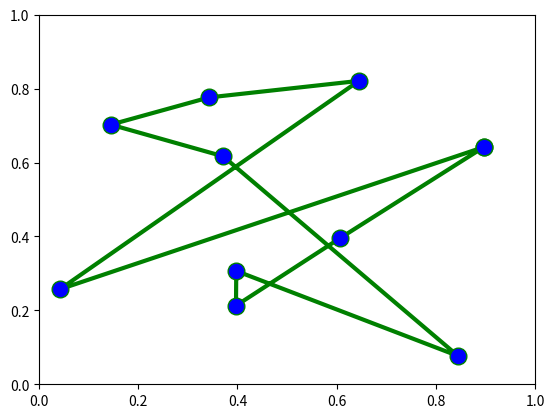
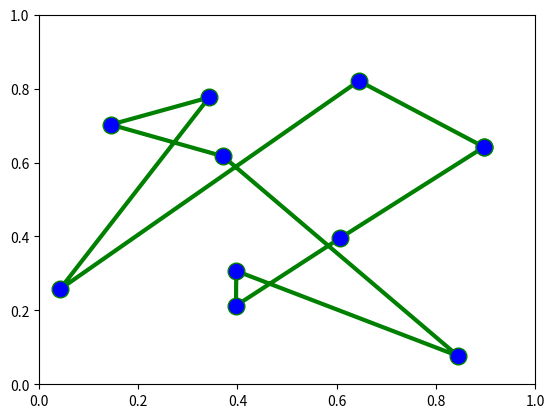
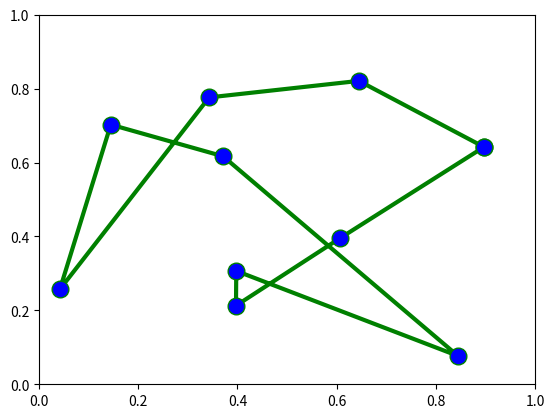
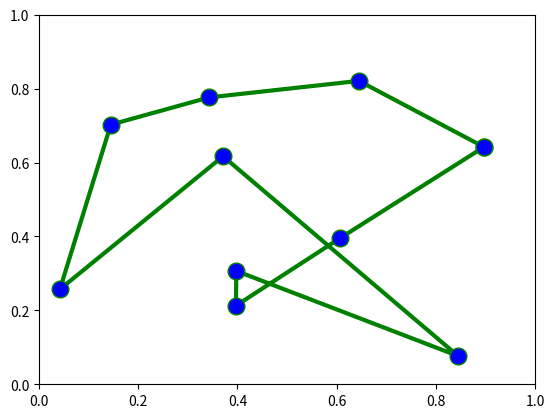
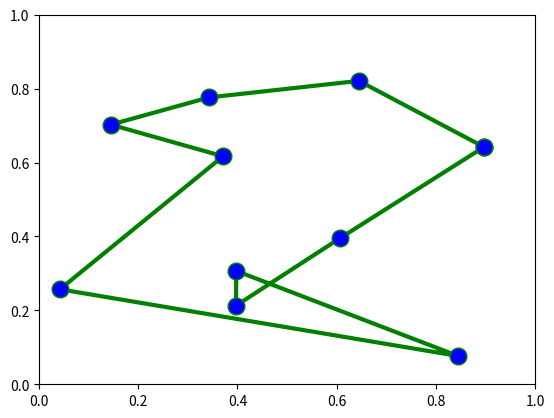
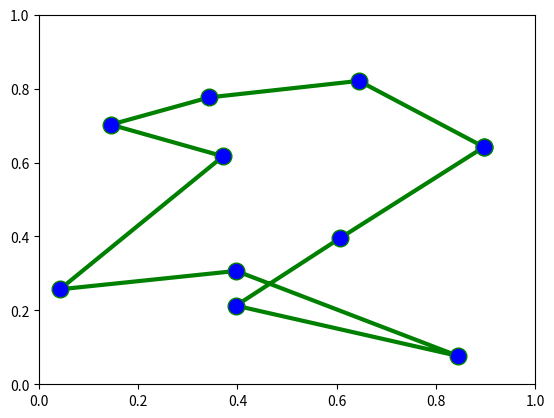
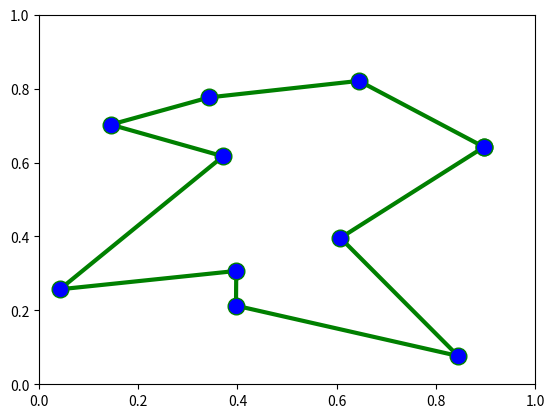
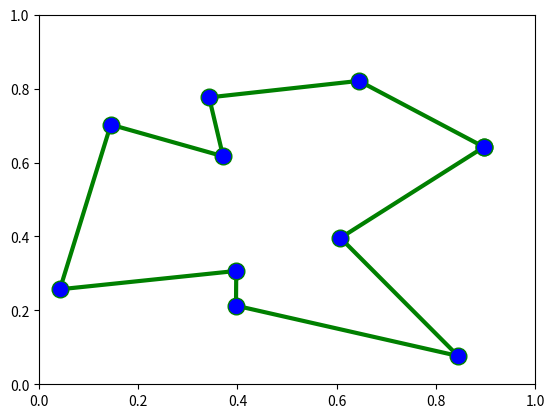
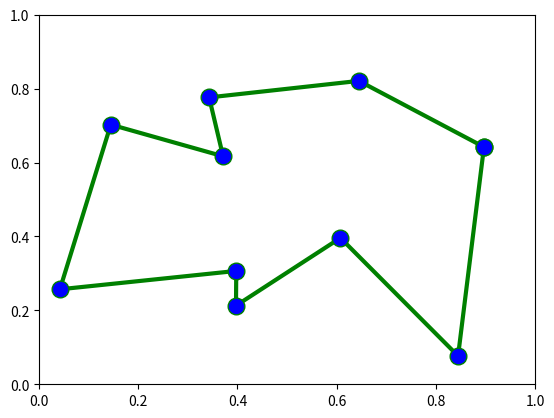
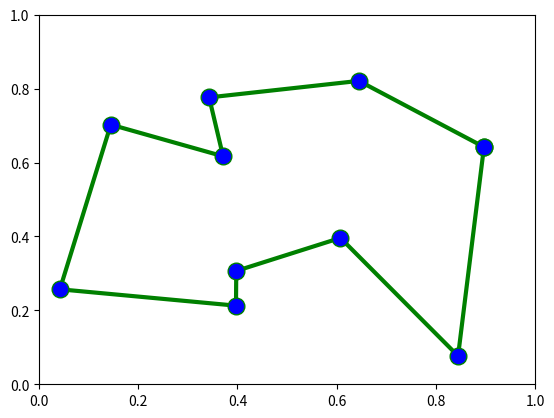

Source code (Python) for these figures, in order:
import math
import numpy as np
import time
import matplotlib.pyplot as plt
#import random
#import numpy

n = 10
nodes = [(0.896918430605464, 0.6419761311064077),
         (0.6075246366936281, 0.3960013606982353),
         (0.3969583644464204, 0.212708507511278),
         (0.39751738302281725, 0.3066567678288378),
         (0.8446848510696021, 0.07659781531199383),
         (0.3708941589005984, 0.6168880380108651),
         (0.14453230079185886, 0.7025146550918926),
         (0.3428149407738543, 0.7761737287849915),
         (0.6446911196740392, 0.8208398743347229),
         (0.04190157392120375, 0.25698001415977967)]
'''
nodes = []
for i in range(n):
    x = random.random()
    y = random.random()
    nodes.append((x,y))
'''
initial = []
for i in range(n):
    initial.append(i)

H = 0
for i in range(len(initial)-1):
    h = math.sqrt(math.pow(nodes[i][0]-nodes[i+1][0] , 2)+math.pow(nodes[i][1]-nodes[i+1][1] , 2))
    H += h
end = math.sqrt(math.pow(nodes[n-1][0]-nodes[0][0] , 2)+math.pow(nodes[n-1][1]-nodes[0][1] , 2))
H += end

def action(initial, H, nodes, n):
    cycles = []
    for i in range(n):
        cycles.append([np.array(initial), H])
    for i in range(n-1):
        cycles[i][0][i] , cycles[i][0][i+1] = cycles[i][0][i+1] , cycles[i][0][i]
        C = 0
        for j in range(n-1):
            cost = math.sqrt(math.pow(nodes[cycles[i][0][j]][0]-nodes[cycles[i][0][j+1]][0] , 2)+math.pow(nodes[cycles[i][0][j]][1]-nodes[cycles[i][0][j+1]][1] , 2))
            C += cost
        end = math.sqrt(math.pow(nodes[cycles[i][0][n-1]][0]-nodes[cycles[i][0][0]][0] , 2)+math.pow(nodes[cycles[i][0][n-1]][1]-nodes[cycles[i][0][0]][1] , 2))
        C += end
        cycles[i][1] = C
    cycles[n-1][0][n-1] , cycles[n-1][0][0] = cycles[n-1][0][0] , cycles[n-1][0][n-1]
    C = 0
    for j in range(n-1):
        cost = math.sqrt(math.pow(nodes[cycles[n-1][0][j]][0]-nodes[cycles[n-1][0][j+1]][0] , 2)+math.pow(nodes[cycles[n-1][0][j]][1]-nodes[cycles[n-1][0][j+1]][1] , 2))
        C += cost
    end = math.sqrt(math.pow(nodes[cycles[n-1][0][n-1]][0]-nodes[cycles[n-1][0][0]][0] , 2)+math.pow(nodes[cycles[n-1][0][n-1]][1]-nodes[cycles[n-1][0][0]][1] , 2))
    C += end
    cycles[n-1][1] = C
    return cycles

def tsp(initial , H , nodes , n):
    time1 = time.perf_counter()
    
    path = np.array(initial)
    while True:
        x = path
        X, Y = [], []
        for i in range(len(path)):
            X.append(nodes[path[i]][0])
            Y.append(nodes[path[i]][1])
        X.append(nodes[path[0]][0])
        Y.append(nodes[path[0]][1])
        plt.figure()
        plt.plot(X, Y, color='green', linestyle='solid', linewidth = 3, 
                 marker='o', markerfacecolor='blue', markersize=12)
        plt.ylim(0,1)
        plt.xlim(0,1)
        plt.show()
        time.sleep(1)
        
        Action = action(path.tolist(), H, nodes, n)
        for act in Action:
            if(act[1]< H):
                H = act[1]
                path = act[0]
        if(x.tolist() != path.tolist()):
            continue
        if(x.tolist() == path.tolist()):
            break
    
    time2 = time.perf_counter()
    print("time for solving TSP with local search:",(time2-time1))
    return path.tolist(), H

print(tsp(initial, H, nodes, n))